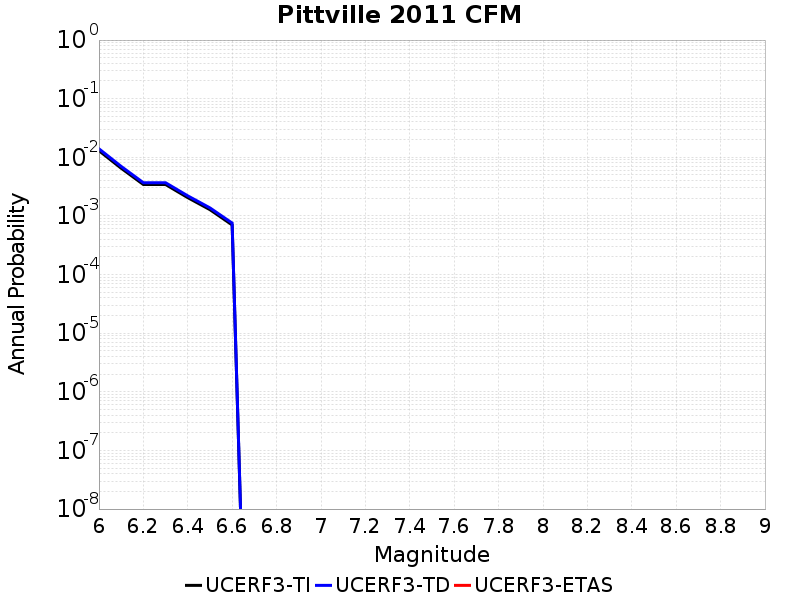

The file beside this chart, header and first rows:
Magnitude, UCERF3-TI Prob, UCERF3-TD Prob, UCERF3-ETAS Prob
6.0, 0.01298, 0.01397, 0.0
6.1, 0.006522, 0.007, 0.0
6.2, 0.00344, 0.003688, 0.0
6.3, 0.00344, 0.003688, 0.0
6.4, 0.002053, 0.002201, 0.0
6.5, 0.001279, 0.001372, 0.0
6.6, 7.032437E-4, 7.5493957E-4, 0.0
